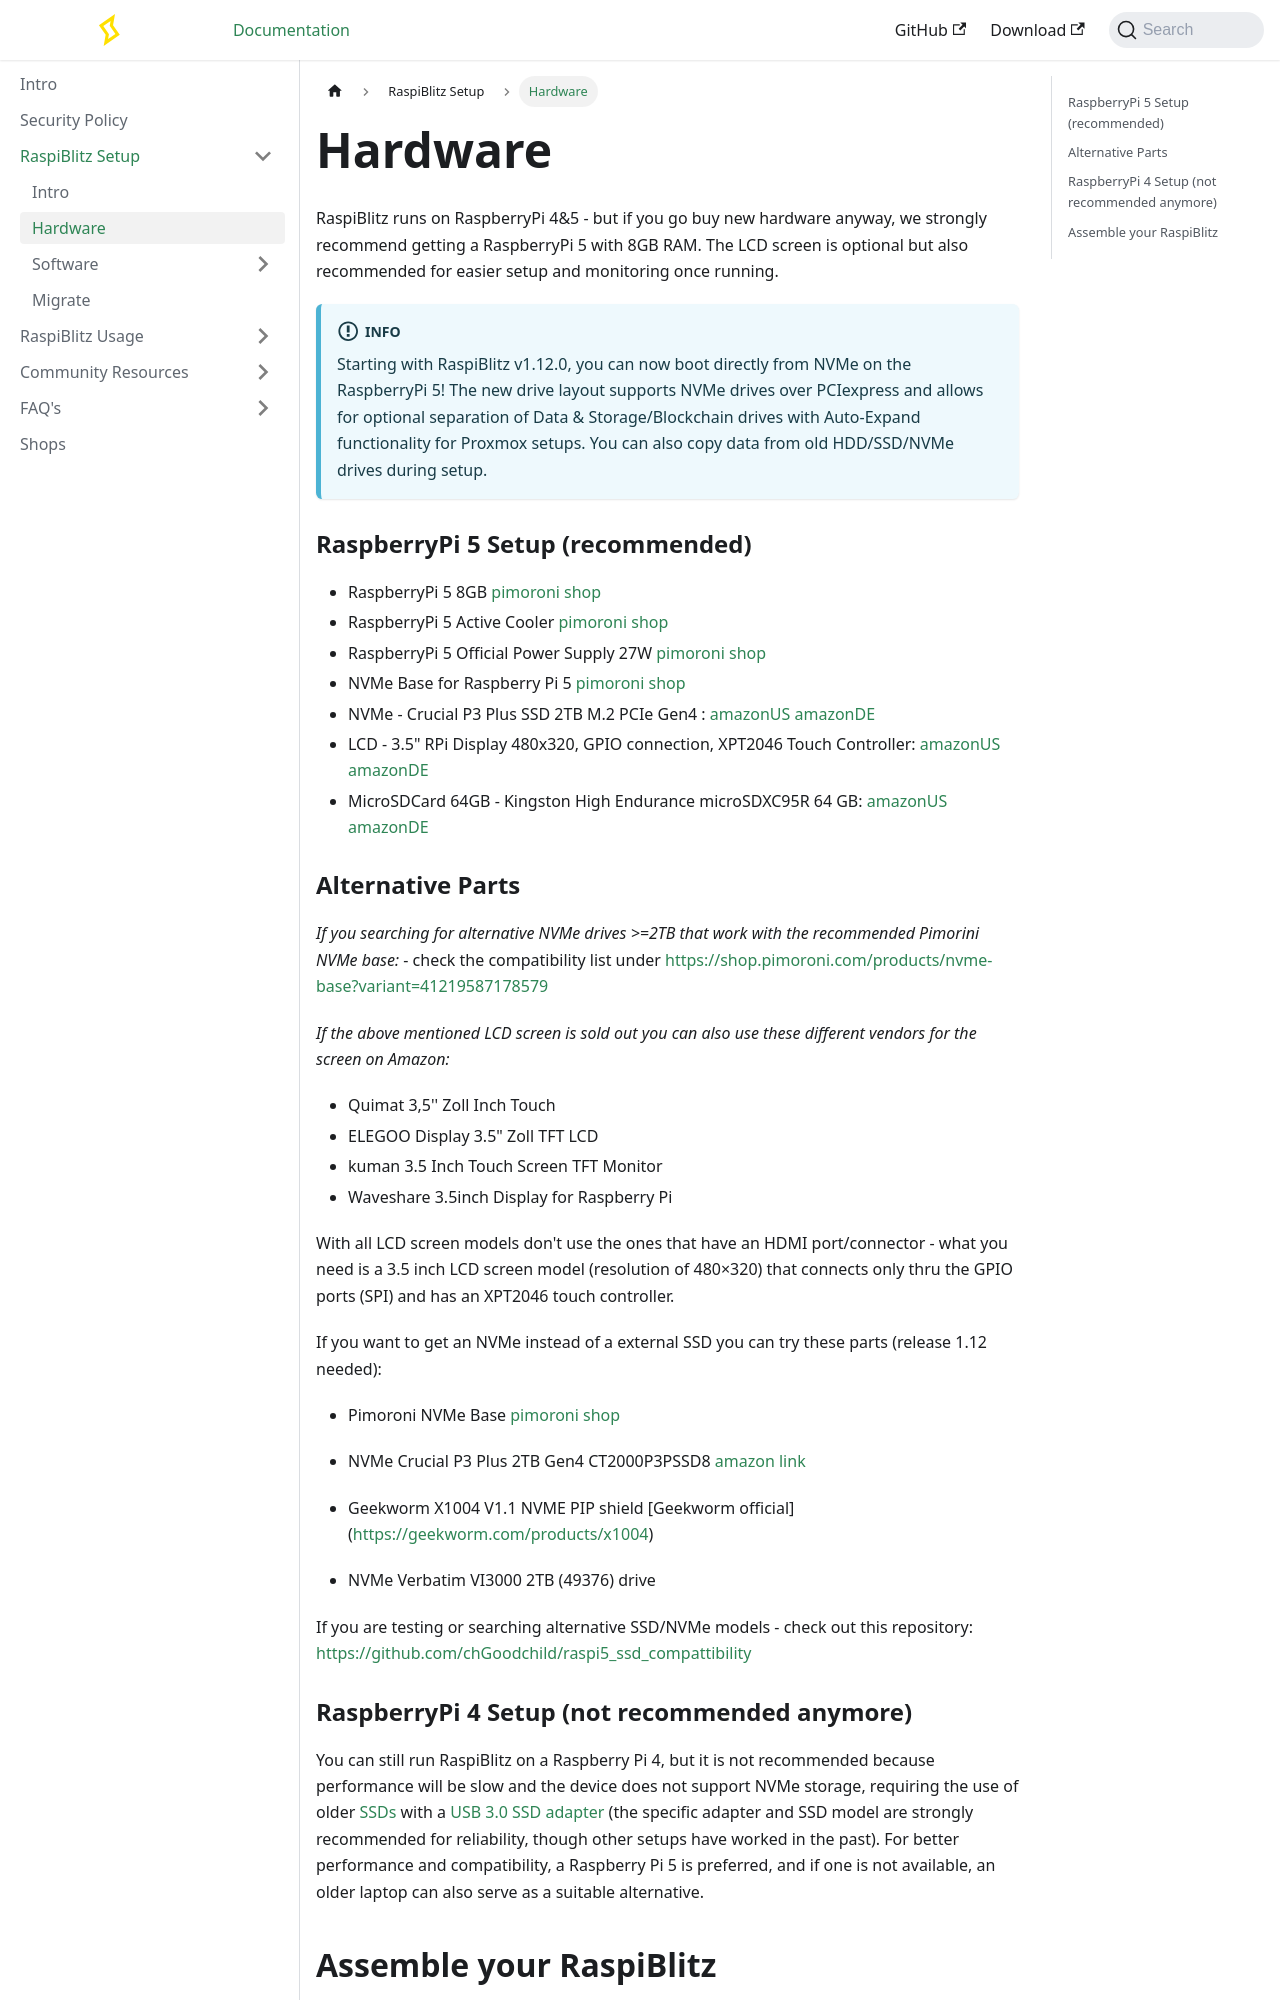

repository: raspiblitz/raspiblitz-docs · page: docs/setup/get-hardware.html · generator: docusaurus

---
sidebar_position: 2
---

# Hardware

RaspiBlitz runs on RaspberryPi 4&5 - but if you go buy new hardware anyway, we strongly recommend getting a RaspberryPi 5 with 8GB RAM. The LCD screen is optional but also recommended for easier setup and monitoring once running.

:::info
Starting with RaspiBlitz v1.12.0, you can now boot directly from NVMe on the RaspberryPi 5! The new drive layout supports NVMe drives over PCIexpress and allows for optional separation of Data & Storage/Blockchain drives with Auto-Expand functionality for Proxmox setups. You can also copy data from old HDD/SSD/NVMe drives during setup.
:::

### RaspberryPi 5 Setup (recommended)

- RaspberryPi 5 8GB [pimoroni shop](https://shop.pimoroni.com/products/raspberry-pi-5?variant=41044580171859)
- RaspberryPi 5 Active Cooler [pimoroni shop](https://shop.pimoroni.com/products/raspberry-pi-5-active-cooler)
- RaspberryPi 5 Official Power Supply 27W [pimoroni shop](https://shop.pimoroni.com/products/raspberry-pi-27w-usb-c-power-supply)
- NVMe Base for Raspberry Pi 5 [pimoroni shop](https://shop.pimoroni.com/products/nvme-base?variant=41219587178579)
- NVMe - Crucial P3 Plus SSD 2TB M.2 PCIe Gen4 : [amazonUS](https://www.amazon.com/Crucial-Plus-PCIe-NAND-5000MB/dp/B0B25ML2FH) [amazonDE](https://www.amazon.de/dp/B0BYW8FLKN)
- LCD - 3.5" RPi Display 480x320, GPIO connection, XPT2046 Touch Controller: [amazonUS](https://www.amazon.com/Hosyond-480x320-Screen-Display-Raspberry/dp/B0BJDTL9J3) [amazonDE](https://www.amazon.de/Elegoo-Display-Monitor-Raspberry-Schnittstelle/dp/B01JRUH0CY)
- MicroSDCard 64GB - Kingston High Endurance microSDXC95R 64 GB: [amazonUS](https://www.amazon.com/Kingston-Endurance-64GB-Performance-SDCE/dp/B07PM2VX4F) [amazonDE](https://www.amazon.de/dp/B07PM2VX4F)
